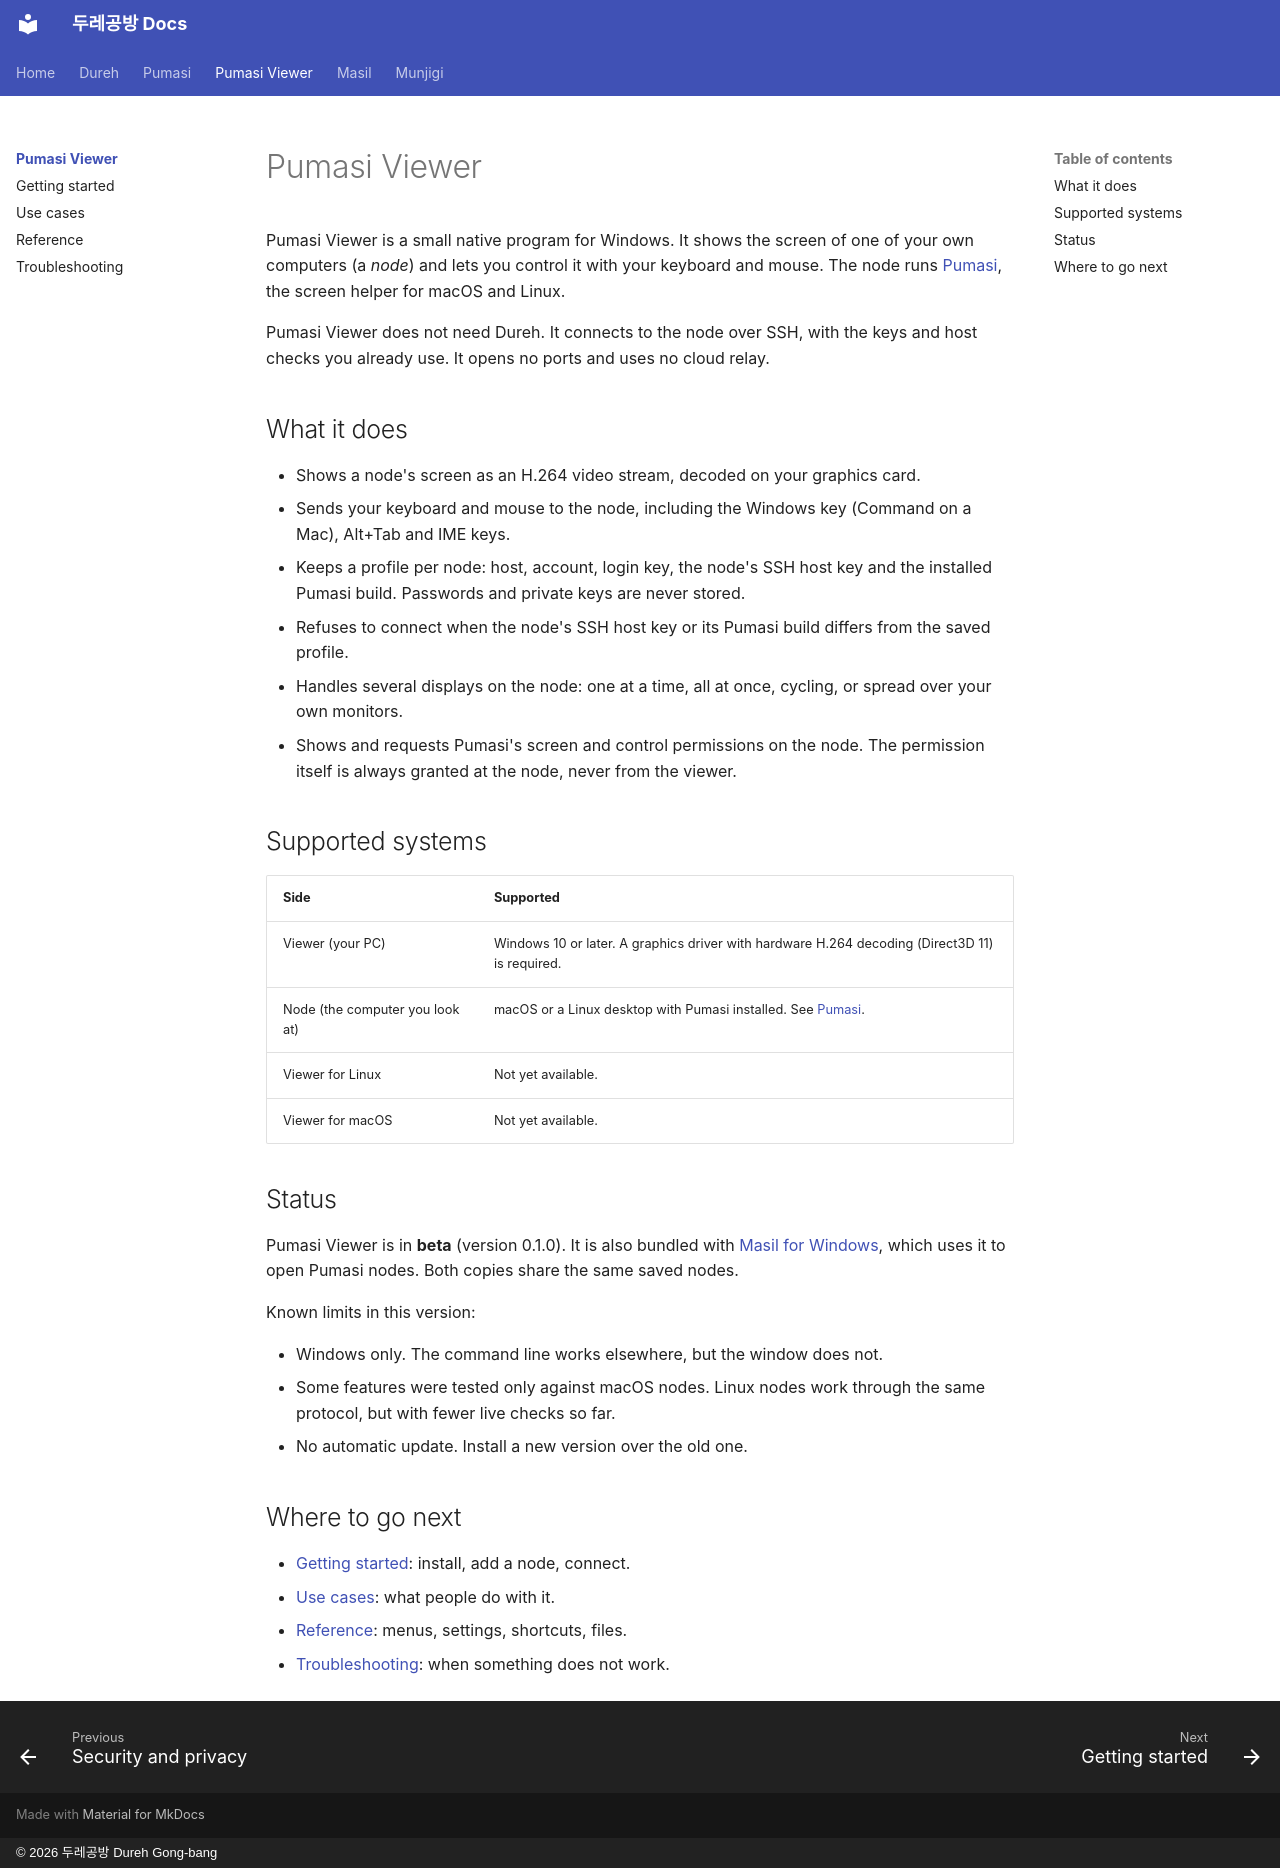

repository: dureh-gb/dureh-gb.github.io · page: viewer/index.html · generator: mkdocs · copyright: © 2026 두레공방 Dureh Gong-bang

# Pumasi Viewer

Pumasi Viewer is a small native program for Windows. It shows the screen of one of your own computers (a *node*) and lets you control it with your keyboard and mouse. The node runs [Pumasi](../pumasi/index.md), the screen helper for macOS and Linux.

Pumasi Viewer does not need Dureh. It connects to the node over SSH, with the keys and host checks you already use. It opens no ports and uses no cloud relay.

<!-- screenshot: the home window with two saved nodes, and a node window behind it -->

## What it does

- Shows a node's screen as an H.264 video stream, decoded on your graphics card.
- Sends your keyboard and mouse to the node, including the Windows key (Command on a Mac), Alt+Tab and IME keys.
- Keeps a profile per node: host, account, login key, the node's SSH host key and the installed Pumasi build. Passwords and private keys are never stored.
- Refuses to connect when the node's SSH host key or its Pumasi build differs from the saved profile.
- Handles several displays on the node: one at a time, all at once, cycling, or spread over your own monitors.
- Shows and requests Pumasi's screen and control permissions on the node. The permission itself is always granted at the node, never from the viewer.

## Supported systems

| Side | Supported |
| --- | --- |
| Viewer (your PC) | Windows 10 or later. A graphics driver with hardware H.264 decoding (Direct3D 11) is required. |
| Node (the computer you look at) | macOS or a Linux desktop with Pumasi installed. See [Pumasi](../pumasi/index.md). |
| Viewer for Linux | Not yet available. |
| Viewer for macOS | Not yet available. |

## Status

Pumasi Viewer is in **beta** (version 0.1.0). It is also bundled with [Masil for Windows](../masil/index.md), which uses it to open Pumasi nodes. Both copies share the same saved nodes.

Known limits in this version:

- Windows only. The command line works elsewhere, but the window does not.
- Some features were tested only against macOS nodes. Linux nodes work through the same protocol, but with fewer live checks so far.
- No automatic update. Install a new version over the old one.

## Where to go next

- [Getting started](getting-started.md): install, add a node, connect.
- [Use cases](use-cases.md): what people do with it.
- [Reference](reference.md): menus, settings, shortcuts, files.
- [Troubleshooting](troubleshooting.md): when something does not work.
